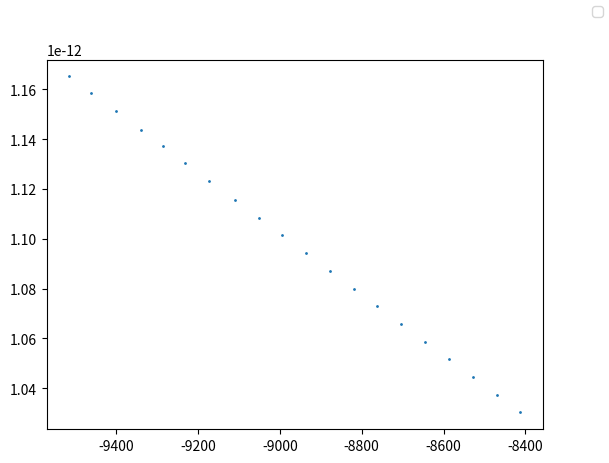

Recreate this plot in Python.
from matplotlib import pyplot as plt
import numpy as np
import math
from typing import *

# simulation constants
DEFAULT_DT = 0.001
start_pitch = 20  # deg
start_yaw = 180  # deg

pitch_rad = math.radians(start_pitch)  # rad
yaw_rad = math.radians(start_yaw)  # rad
start_vel = 500  # m / s
loc0 = np.array([0, 0, 0])  # m, m, m
vel0 = np.array([math.cos(pitch_rad) * math.cos(yaw_rad), math.cos(pitch_rad) * math.sin(yaw_rad), math.sin(pitch_rad)]) * start_vel

# rocket constants
M = 500  # kg
A = 1  # m ^ 2

# physical constants
g = 9.81  # m / s ^ 2
alpha = 0.05  # kg / m ^ 2

israel_longitude = 31.0461  # deg
omega = 1 / (24 * 3600)  # 1/s
v_omega = omega * np.array([0, math.sin(israel_longitude), math.cos(israel_longitude)])


def calculate_acceleration(loc: np.ndarray, vel: np.ndarray) -> float:
    gravity = np.array([0, 0, -M * g])
    air_friction = -alpha * A * np.linalg.norm(vel) * vel
    # coriolis = -2 * M * np.cross(v_omega, vel)

    force = gravity + air_friction  # + coriolis
    acc = force / M

    return acc


def euler_step(loc: np.ndarray, vel: np.ndarray, dt: float) -> Tuple[np.ndarray, np.ndarray]:
    new_loc = loc + vel * dt

    acc = calculate_acceleration(loc, vel)
    new_vel = vel + acc * dt

    return new_loc, new_vel


def rk4(loc: np.ndarray, vel: np.ndarray, dt: float) -> Tuple[np.ndarray, np.ndarray]:
    acc_n1 = calculate_acceleration(loc, vel)
    k1 = dt * acc_n1
    acc_n05 = calculate_acceleration(loc + vel * dt / 2, vel + k1 / 2)
    k2 = dt * acc_n05
    acc_n05 = calculate_acceleration(loc + vel * dt / 2, vel + k2 / 2)
    k3 = dt * acc_n05
    k4 = dt * calculate_acceleration(loc + vel * dt, vel + k3)

    return loc + vel * dt, vel + (k1 + 2 * k2 + 2 * k3 + k4) / 6


def sim(dt=DEFAULT_DT):
    loc = loc0
    vel = vel0
    t = 0

    loc_archive = [loc]
    t_archive = [t]

    while loc[-1] >= 0:
        loc, vel = rk4(loc, vel, dt)
        t += dt
        loc_archive.append(loc)
        t_archive.append(t)

    # linearly interpolate hit location
    point_0 = loc_archive[-2]
    point_1 = loc_archive[-1]
    t0 = t_archive[-2]
    t1 = t_archive[-1]
    m_x = (point_1[0] - point_0[0]) / dt
    m_y = (point_1[1] - point_0[1]) / dt
    m_z = (point_1[2] - point_0[2]) / dt
    t_hit = t0 + abs(point_0[2] / m_z)

    hit_point = point_0 + np.array([m_x, m_y, m_z]) * (t_hit - t0)
    print(loc_archive[-1])
    loc_archive[-1] = hit_point
    print(hit_point, end="\n\n")
    return loc_archive


def display_route(loc_archive, figure):
    x_vals = [loc[0] for loc in loc_archive]
    y_vals = [loc[1] for loc in loc_archive]
    z_vals = [loc[2] for loc in loc_archive]

    figure.plot3D(x_vals, y_vals, z_vals)


if __name__ == '__main__':
    fig = plt.figure()
    ax = plt.axes()
    leg = []

    hits = []

    for dt in np.linspace(3, 1e-2, 20):
        # leg.append(f"dt = {dt}")
        archive = sim(dt)
        # print(archive)
        # display_route(archive, ax)
        hits.append(archive[-1][:2])

    plt.scatter([hit[0] for hit in hits], [hit[1] for hit in hits], s=1)
    fig.legend(leg)
    plt.show()
